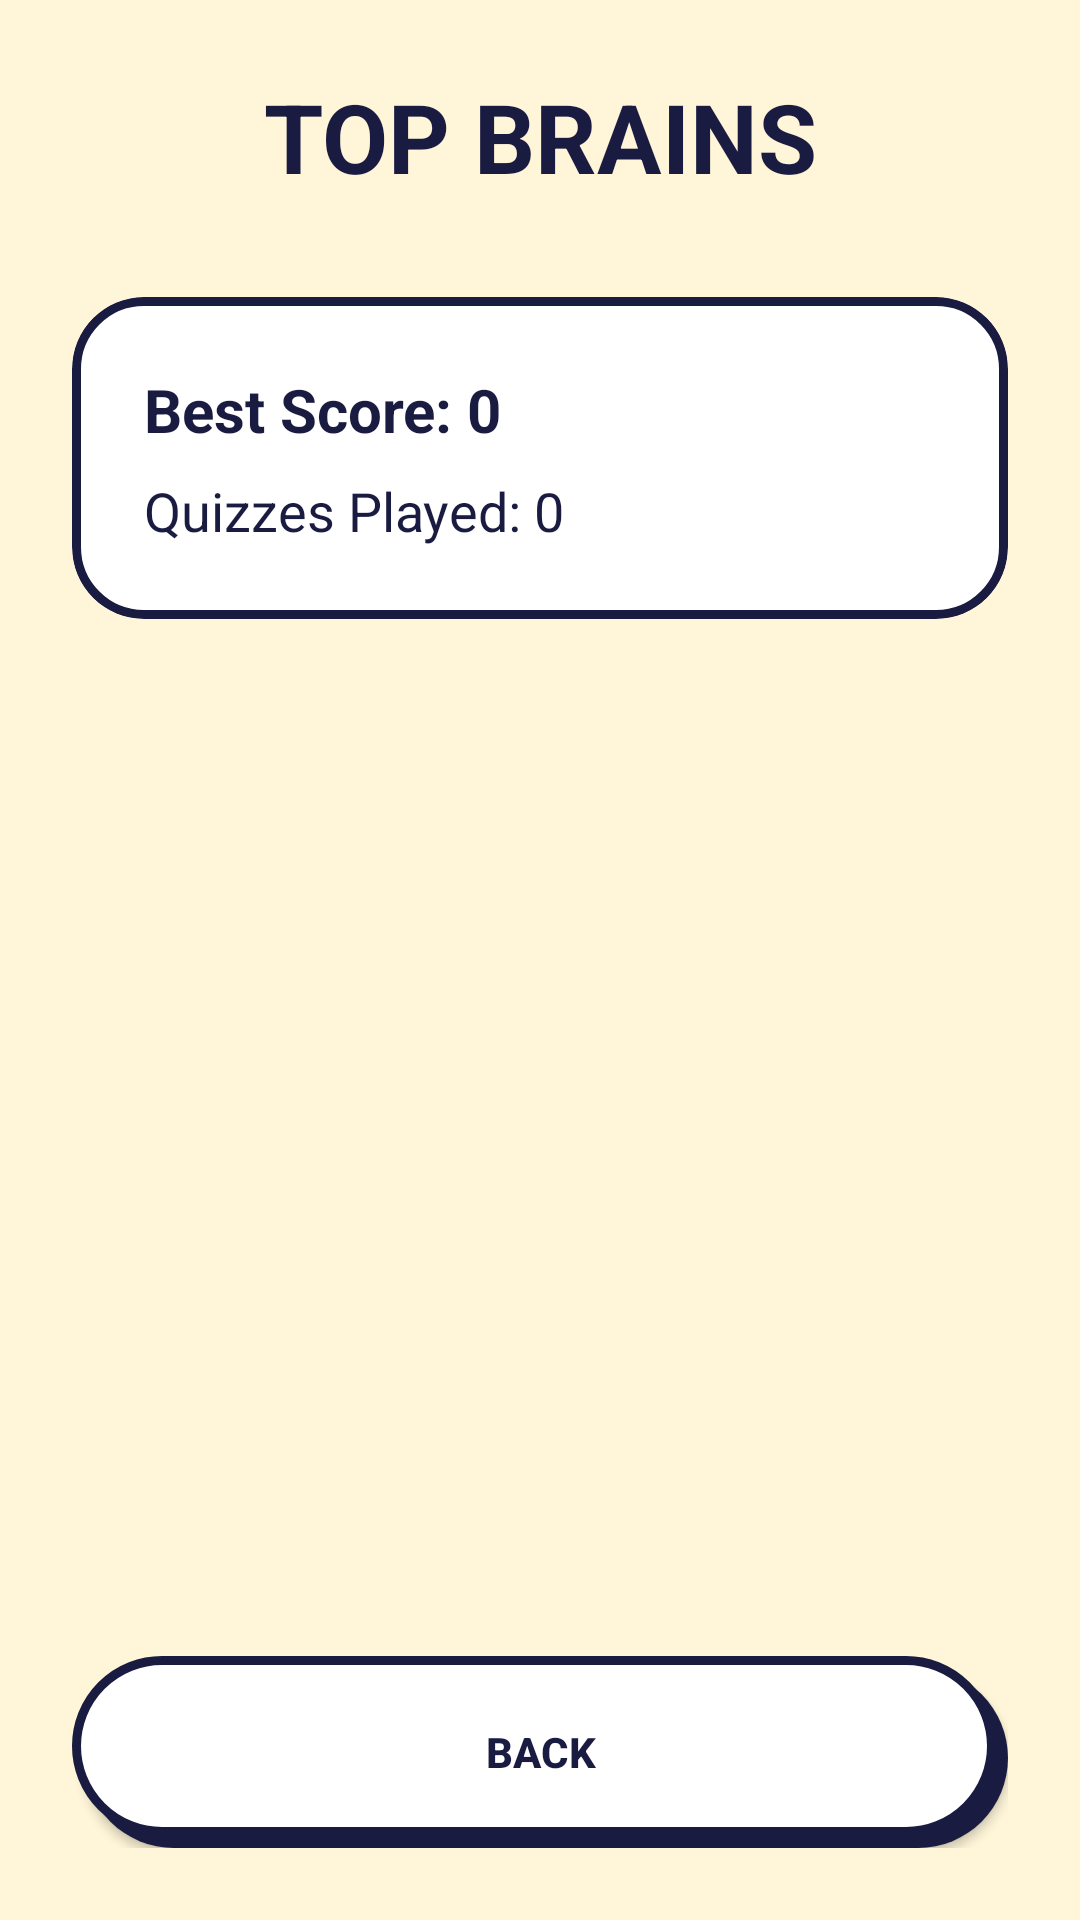

Layout XML and referenced resources for this Android screen:
<!-- AndroidManifest.xml: application theme Theme.Quizz -->
<!-- res/layout/activity_leaderboard.xml -->
<?xml version="1.0" encoding="utf-8"?>
<androidx.constraintlayout.widget.ConstraintLayout xmlns:android="http://schemas.android.com/apk/res/android"
    xmlns:app="http://schemas.android.com/apk/res-auto"
    xmlns:tools="http://schemas.android.com/tools"
    android:layout_width="match_parent"
    android:layout_height="match_parent"
    android:background="@color/quiz_background"
    android:padding="24dp">

    <TextView
        android:id="@+id/tvLeaderboardTitle"
        android:layout_width="wrap_content"
        android:layout_height="wrap_content"
        android:text="TOP BRAINS"
        android:textSize="32sp"
        android:textStyle="bold"
        android:textColor="@color/quiz_text"
        app:layout_constraintTop_toTopOf="parent"
        app:layout_constraintStart_toStartOf="parent"
        app:layout_constraintEnd_toEndOf="parent" />

    <com.google.android.material.card.MaterialCardView
        android:id="@+id/cardStats"
        android:layout_width="match_parent"
        android:layout_height="wrap_content"
        android:layout_marginTop="32dp"
        app:cardCornerRadius="24dp"
        app:cardElevation="0dp"
        app:strokeWidth="3dp"
        app:strokeColor="@color/quiz_text"
        app:layout_constraintTop_toBottomOf="@id/tvLeaderboardTitle">

        <LinearLayout
            android:layout_width="match_parent"
            android:layout_height="wrap_content"
            android:orientation="vertical"
            android:padding="24dp">

            <TextView
                android:id="@+id/tvHighScore"
                android:layout_width="wrap_content"
                android:layout_height="wrap_content"
                android:text="Best Score: 0"
                android:textSize="20sp"
                android:textStyle="bold"
                android:textColor="@color/quiz_text" />

            <TextView
                android:id="@+id/tvTotalPlayed"
                android:layout_width="wrap_content"
                android:layout_height="wrap_content"
                android:layout_marginTop="8dp"
                android:text="Quizzes Played: 0"
                android:textSize="18sp"
                android:textColor="@color/quiz_text" />

        </LinearLayout>
    </com.google.android.material.card.MaterialCardView>

    <Button
        android:id="@+id/btnBack"
        android:layout_width="match_parent"
        android:layout_height="64dp"
        android:background="@drawable/bg_button_secondary_neo"
        android:text="BACK"
        android:textColor="@color/quiz_text"
        android:textStyle="bold"
        app:backgroundTint="@null"
        app:layout_constraintBottom_toBottomOf="parent" />

</androidx.constraintlayout.widget.ConstraintLayout>
<!-- resources referenced by this layout -->
<resources>
  <color name="quiz_background">#FFF6D9</color>
  <color name="quiz_text">#1A1B41</color>
  <!-- drawable bg_button_secondary_neo (drawable) -->
  <?xml version="1.0" encoding="utf-8"?>
  <selector xmlns:android="http://schemas.android.com/apk/res/android">
      <item android:state_pressed="true">
          <shape>
              <corners android:radius="100dp" />
              <solid android:color="#FFFFFF" />
              <stroke android:width="3dp" android:color="#1A1B41" />
          </shape>
      </item>
      <item>
          <layer-list>
              <item android:left="4dp" android:top="4dp">
                  <shape>
                      <corners android:radius="100dp" />
                      <solid android:color="#1A1B41" />
                  </shape>
              </item>
              <item android:right="4dp" android:bottom="4dp">
                  <shape>
                      <corners android:radius="100dp" />
                      <solid android:color="#FFFFFF" />
                      <stroke android:width="3dp" android:color="#1A1B41" />
                  </shape>
              </item>
          </layer-list>
      </item>
  </selector>
  <style name="Theme.Quizz" parent="Theme.MaterialComponents.DayNight.NoActionBar">
          
          <item name="colorPrimary">@color/quiz_primary</item>
          <item name="colorPrimaryVariant">@color/quiz_text</item>
          <item name="colorOnPrimary">@color/white</item>
          
          <item name="colorSecondary">@color/quiz_accent</item>
          <item name="colorSecondaryVariant">@color/quiz_text</item>
          <item name="colorOnSecondary">@color/white</item>
          
          <item name="android:statusBarColor">@color/quiz_background</item>
          <item name="android:windowLightStatusBar" tools:targetApi="m">true</item>
          <item name="android:windowBackground">@color/quiz_background</item>
          
      </style>
  <color name="quiz_primary">#4353FF</color>
  <color name="white">#FFFFFF</color>
  <color name="quiz_accent">#FF3366</color>
</resources>
